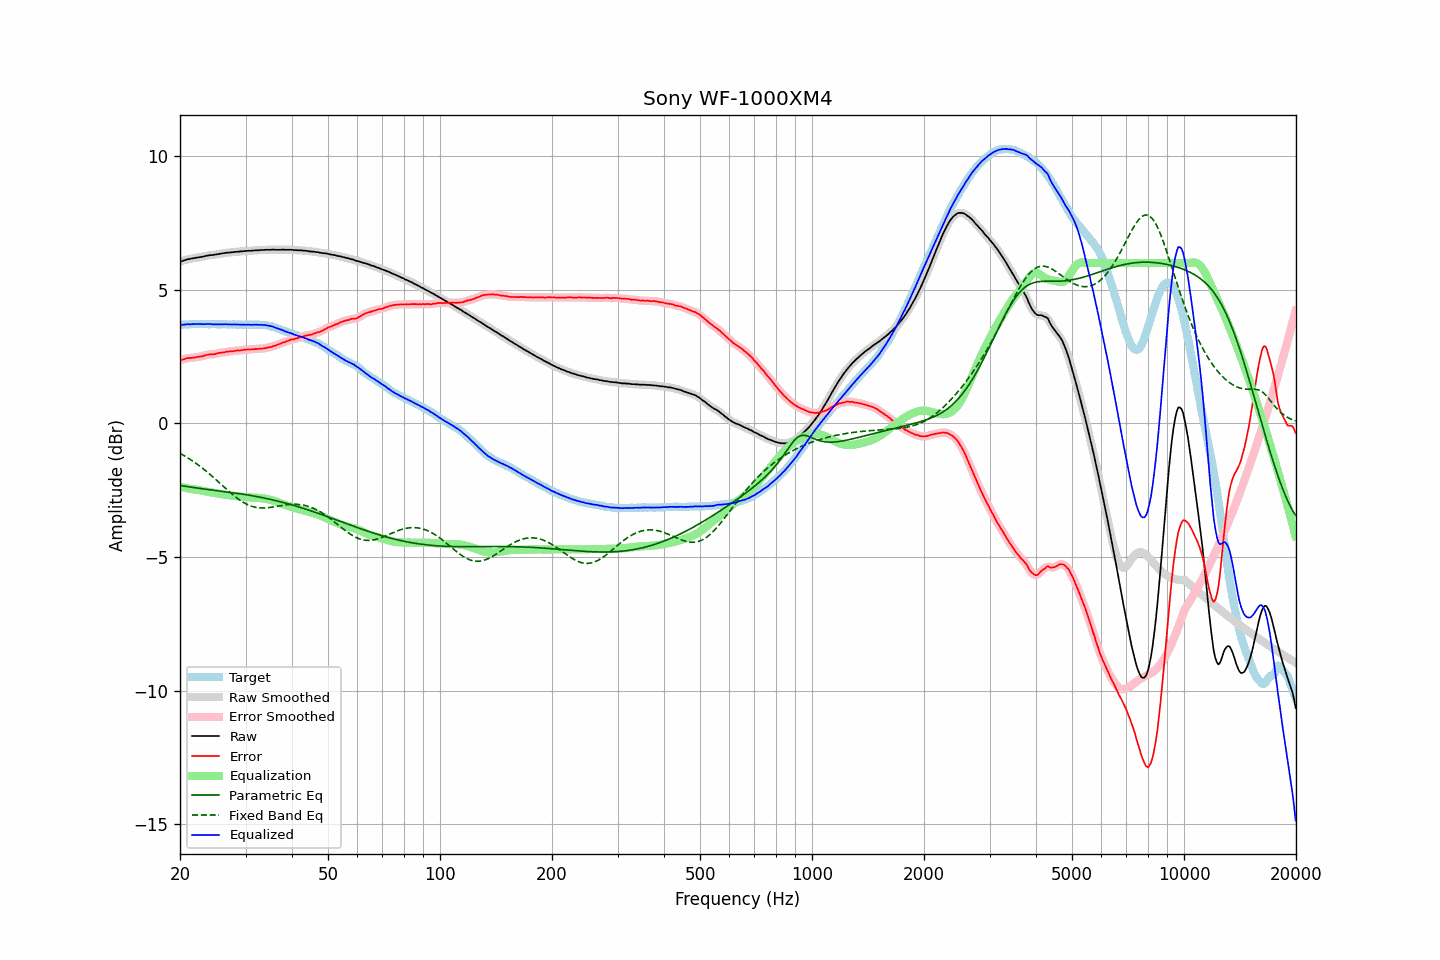

Source data for this figure (header and first rows):
frequency, raw, error, smoothed, error_smoothed, equalization, parametric_eq, fixed_band_eq, equalized_raw, equalized_smoothed, target
20.00, 6.06, 2.37, 6.05, 2.36, -2.37, -2.32, -1.12, 3.69, 3.68, 3.69
20.20, 6.07, 2.38, 6.07, 2.38, -2.38, -2.33, -1.15, 3.69, 3.69, 3.69
20.40, 6.09, 2.39, 6.09, 2.40, -2.40, -2.34, -1.19, 3.69, 3.70, 3.70
20.61, 6.11, 2.41, 6.11, 2.41, -2.41, -2.35, -1.22, 3.70, 3.70, 3.70
20.81, 6.13, 2.43, 6.13, 2.43, -2.42, -2.36, -1.26, 3.71, 3.71, 3.70
21.02, 6.15, 2.45, 6.14, 2.44, -2.43, -2.37, -1.30, 3.72, 3.71, 3.70
21.23, 6.15, 2.44, 6.16, 2.45, -2.44, -2.38, -1.33, 3.71, 3.71, 3.71
21.44, 6.17, 2.45, 6.17, 2.45, -2.45, -2.39, -1.37, 3.71, 3.71, 3.72
21.66, 6.18, 2.46, 6.18, 2.46, -2.46, -2.40, -1.41, 3.72, 3.72, 3.72
21.87, 6.19, 2.46, 6.19, 2.47, -2.47, -2.40, -1.45, 3.72, 3.72, 3.73
22.09, 6.20, 2.48, 6.20, 2.48, -2.48, -2.41, -1.50, 3.72, 3.72, 3.72
22.31, 6.21, 2.48, 6.21, 2.49, -2.49, -2.42, -1.54, 3.72, 3.72, 3.73
22.54, 6.22, 2.50, 6.22, 2.50, -2.50, -2.43, -1.58, 3.72, 3.72, 3.72
22.76, 6.23, 2.50, 6.23, 2.51, -2.51, -2.44, -1.63, 3.72, 3.72, 3.72
22.99, 6.24, 2.51, 6.24, 2.52, -2.52, -2.45, -1.68, 3.71, 3.72, 3.72
23.22, 6.25, 2.54, 6.25, 2.53, -2.54, -2.45, -1.72, 3.71, 3.72, 3.71
23.45, 6.27, 2.56, 6.27, 2.55, -2.55, -2.46, -1.77, 3.72, 3.72, 3.71
23.69, 6.28, 2.57, 6.28, 2.57, -2.56, -2.47, -1.82, 3.72, 3.72, 3.71
23.92, 6.29, 2.58, 6.29, 2.58, -2.57, -2.48, -1.87, 3.72, 3.72, 3.71
24.16, 6.30, 2.59, 6.30, 2.58, -2.58, -2.49, -1.93, 3.72, 3.72, 3.71
24.40, 6.30, 2.58, 6.30, 2.58, -2.59, -2.49, -1.98, 3.71, 3.71, 3.72
24.65, 6.31, 2.59, 6.31, 2.59, -2.60, -2.50, -2.03, 3.71, 3.71, 3.72
24.89, 6.32, 2.60, 6.32, 2.60, -2.61, -2.51, -2.09, 3.71, 3.71, 3.72
25.14, 6.33, 2.62, 6.33, 2.62, -2.62, -2.52, -2.14, 3.71, 3.71, 3.71
25.39, 6.34, 2.63, 6.34, 2.63, -2.63, -2.52, -2.19, 3.71, 3.71, 3.71
25.65, 6.35, 2.64, 6.35, 2.64, -2.64, -2.53, -2.25, 3.71, 3.71, 3.71
25.91, 6.36, 2.65, 6.36, 2.65, -2.65, -2.54, -2.30, 3.71, 3.71, 3.71
26.16, 6.37, 2.65, 6.37, 2.66, -2.66, -2.55, -2.36, 3.71, 3.71, 3.72
26.43, 6.38, 2.66, 6.38, 2.67, -2.67, -2.55, -2.41, 3.71, 3.71, 3.71
26.69, 6.39, 2.69, 6.39, 2.68, -2.68, -2.56, -2.47, 3.71, 3.71, 3.70
26.96, 6.39, 2.69, 6.39, 2.69, -2.69, -2.57, -2.52, 3.70, 3.71, 3.70
27.23, 6.40, 2.70, 6.40, 2.70, -2.69, -2.58, -2.57, 3.71, 3.70, 3.70
27.50, 6.40, 2.70, 6.40, 2.70, -2.70, -2.59, -2.63, 3.70, 3.70, 3.70
27.77, 6.41, 2.70, 6.41, 2.70, -2.71, -2.59, -2.68, 3.70, 3.70, 3.71
28.05, 6.42, 2.71, 6.42, 2.71, -2.71, -2.60, -2.73, 3.71, 3.70, 3.71
28.33, 6.42, 2.72, 6.42, 2.72, -2.72, -2.61, -2.77, 3.70, 3.70, 3.70
28.62, 6.43, 2.73, 6.43, 2.73, -2.73, -2.62, -2.82, 3.70, 3.70, 3.69
28.90, 6.43, 2.73, 6.43, 2.73, -2.73, -2.63, -2.86, 3.70, 3.70, 3.70
29.19, 6.44, 2.74, 6.44, 2.74, -2.74, -2.64, -2.90, 3.70, 3.70, 3.70
29.48, 6.44, 2.75, 6.44, 2.74, -2.75, -2.65, -2.94, 3.69, 3.69, 3.69
29.78, 6.45, 2.76, 6.45, 2.76, -2.75, -2.66, -2.98, 3.70, 3.69, 3.69
30.08, 6.45, 2.75, 6.45, 2.76, -2.76, -2.67, -3.01, 3.69, 3.69, 3.70
30.38, 6.46, 2.77, 6.46, 2.76, -2.76, -2.68, -3.04, 3.70, 3.69, 3.69
30.68, 6.46, 2.77, 6.46, 2.77, -2.77, -2.69, -3.06, 3.69, 3.69, 3.69
30.99, 6.46, 2.77, 6.46, 2.77, -2.77, -2.70, -3.09, 3.69, 3.69, 3.69
31.30, 6.47, 2.78, 6.47, 2.77, -2.78, -2.71, -3.11, 3.69, 3.69, 3.69
31.61, 6.47, 2.77, 6.47, 2.78, -2.78, -2.72, -3.13, 3.69, 3.69, 3.70
31.93, 6.48, 2.79, 6.48, 2.78, -2.78, -2.73, -3.14, 3.70, 3.69, 3.69
32.24, 6.48, 2.78, 6.48, 2.79, -2.79, -2.74, -3.15, 3.69, 3.69, 3.69
32.57, 6.48, 2.79, 6.48, 2.79, -2.79, -2.75, -3.16, 3.69, 3.69, 3.69
32.89, 6.49, 2.80, 6.48, 2.79, -2.80, -2.76, -3.16, 3.69, 3.69, 3.69
33.22, 6.49, 2.80, 6.49, 2.80, -2.80, -2.77, -3.17, 3.69, 3.69, 3.69
33.55, 6.49, 2.80, 6.49, 2.81, -2.81, -2.79, -3.17, 3.68, 3.68, 3.68
33.89, 6.50, 2.82, 6.50, 2.82, -2.82, -2.80, -3.16, 3.68, 3.68, 3.68
34.23, 6.50, 2.83, 6.50, 2.83, -2.83, -2.81, -3.16, 3.67, 3.67, 3.67
34.57, 6.50, 2.84, 6.50, 2.84, -2.84, -2.83, -3.15, 3.66, 3.66, 3.66
34.92, 6.50, 2.86, 6.50, 2.85, -2.85, -2.84, -3.15, 3.64, 3.65, 3.64
35.27, 6.50, 2.86, 6.50, 2.87, -2.87, -2.85, -3.14, 3.63, 3.63, 3.64
35.62, 6.51, 2.90, 6.50, 2.89, -2.89, -2.87, -3.13, 3.62, 3.61, 3.61
35.97, 6.50, 2.90, 6.50, 2.91, -2.91, -2.88, -3.12, 3.59, 3.59, 3.59
... 635 more rows
